Run: headless pygame with SDL's dummy video driver; simulated clock (each Clock.tick advances the game by its frame time, no real sleeping); random seed 0; keys injected as events and as key.get_pressed() state; mouse plan: one left click at the window centre at the start of phase 2, then a move to the lower-right quarter at the start of phase 3.
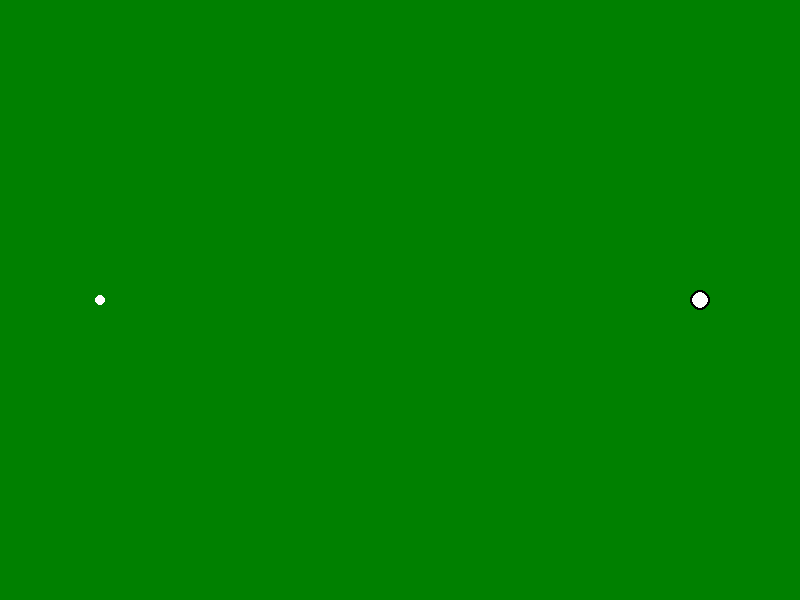
Frame 1 of 4 · flips 1–60 · no input
Frame 2 of 4 · flips 61–180 · clicked the window centre · tapped SPACE, RETURN · held RIGHT (→), D · screen unchanged from frame 1, image omitted
Frame 3 of 4 · flips 181–300 · moved the mouse to the lower-right quarter · held DOWN (↓), S · screen unchanged from frame 2, image omitted
Frame 4 of 4 · flips 301–420 · held LEFT (←), A, UP (↑), W · screen unchanged from frame 3, image omitted

The pygame program that drew these frames:

'''
chicken.py

This is the main entry point for the Python golf putting simulator.
It defines the core classes for the simulation and sets up basic Pygame rendering.
'''

import pygame
import sys
import math

# --- Constants ---
SCREEN_WIDTH = 800
SCREEN_HEIGHT = 600
FPS = 60

WHITE = (255, 255, 255)
GREEN = (0, 128, 0)
BLACK = (0, 0, 0)
RED = (255, 0, 0)

# --- Classes ---

class GolfBall:
    """Represents the golf ball in the simulation."""
    def __init__(self, x, y, radius=5, color=WHITE):
        self.x = x
        self.y = y
        self.radius = radius
        self.color = color
        self.velocity_x = 0.0
        self.velocity_y = 0.0

    def update(self, dt):
        """Update ball position based on velocity and apply friction."""
        # Placeholder for physics logic (friction, gravity if applicable, etc.)
        self.x += self.velocity_x * dt
        self.y += self.velocity_y * dt

        # Apply simple friction (reduce velocity over time)
        friction_coeff = 0.98 # Adjust as needed
        self.velocity_x *= friction_coeff
        self.velocity_y *= friction_coeff

        # Stop if velocity is very low
        if math.sqrt(self.velocity_x**2 + self.velocity_y**2) < 0.1:
            self.velocity_x = 0.0
            self.velocity_y = 0.0

    def draw(self, screen):
        """Draw the golf ball on the screen."""
        pygame.draw.circle(screen, self.color, (int(self.x), int(self.y)), self.radius)


class GolfGreen:
    """Represents the putting green, including the hole."""
    def __init__(self, width, height, hole_pos=(0,0), hole_radius=10):
        self.width = width
        self.height = height
        self.hole_pos = hole_pos
        self.hole_radius = hole_radius

    def draw(self, screen):
        """Draw the green and the hole."""
        # Draw the green background
        screen.fill(GREEN)
        # Draw the hole
        pygame.draw.circle(screen, BLACK, self.hole_pos, self.hole_radius)
        pygame.draw.circle(screen, WHITE, self.hole_pos, self.hole_radius - 2) # Inner ring for visual effect


class Simulator:
    """Manages the overall simulation, game state, and rendering."""
    def __init__(self):
        pygame.init()
        self.screen = pygame.display.set_mode((SCREEN_WIDTH, SCREEN_HEIGHT))
        pygame.display.set_caption("Golf Putting Simulator")
        self.clock = pygame.time.Clock()
        self.running = False

        self.golf_green = GolfGreen(SCREEN_WIDTH, SCREEN_HEIGHT, hole_pos=(SCREEN_WIDTH - 100, SCREEN_HEIGHT // 2))
        self.golf_ball = GolfBall(x=100, y=SCREEN_HEIGHT // 2)

        self.dragging_ball = False
        self.start_drag_pos = None

    def handle_input(self, event):
        """Handle user input for striking the ball."""
        if event.type == pygame.MOUSEBUTTONDOWN:
            if event.button == 1: # Left click
                ball_rect = pygame.Rect(self.golf_ball.x - self.golf_ball.radius, 
                                        self.golf_ball.y - self.golf_ball.radius, 
                                        self.golf_ball.radius * 2, 
                                        self.golf_ball.radius * 2)
                if ball_rect.collidepoint(event.pos):
                    self.dragging_ball = True
                    self.start_drag_pos = event.pos

        elif event.type == pygame.MOUSEBUTTONUP:
            if event.button == 1 and self.dragging_ball:
                self.dragging_ball = False
                end_drag_pos = event.pos
                if self.start_drag_pos:
                    # Calculate force/velocity based on drag distance and direction
                    force_vector_x = (self.start_drag_pos[0] - end_drag_pos[0]) * 0.1
                    force_vector_y = (self.start_drag_pos[1] - end_drag_pos[1]) * 0.1
                    self.golf_ball.velocity_x = force_vector_x
                    self.golf_ball.velocity_y = force_vector_y
                self.start_drag_pos = None

    def update(self, dt):
        """Update game state."""
        self.golf_ball.update(dt)
        # Check if ball is in the hole
        distance_to_hole = math.sqrt((self.golf_ball.x - self.golf_green.hole_pos[0])**2 + 
                                     (self.golf_ball.y - self.golf_green.hole_pos[1])**2)
        if distance_to_hole < self.golf_green.hole_radius - self.golf_ball.radius and \
           math.sqrt(self.golf_ball.velocity_x**2 + self.golf_ball.velocity_y**2) < 2: # Ball must be slow enough to "fall in"
            print("Ball in hole! You win!")
            self.running = False # End simulation

    def render(self):
        """Render game elements to the screen."""
        self.golf_green.draw(self.screen)
        self.golf_ball.draw(self.screen)

        # Optionally draw a line indicating drag direction/force
        if self.dragging_ball and self.start_drag_pos:
            current_mouse_pos = pygame.mouse.get_pos()
            pygame.draw.line(self.screen, RED, self.start_drag_pos, current_mouse_pos, 2)

        pygame.display.flip()

    def run(self):
        """Main simulation loop."""
        self.running = True
        while self.running:
            dt = self.clock.tick(FPS) / 1000.0 # Time since last frame in seconds

            for event in pygame.event.get():
                if event.type == pygame.QUIT:
                    self.running = False
                self.handle_input(event)

            self.update(dt)
            self.render()

        pygame.quit()
        sys.exit()


if __name__ == "__main__":
    simulator = Simulator()
    simulator.run()
